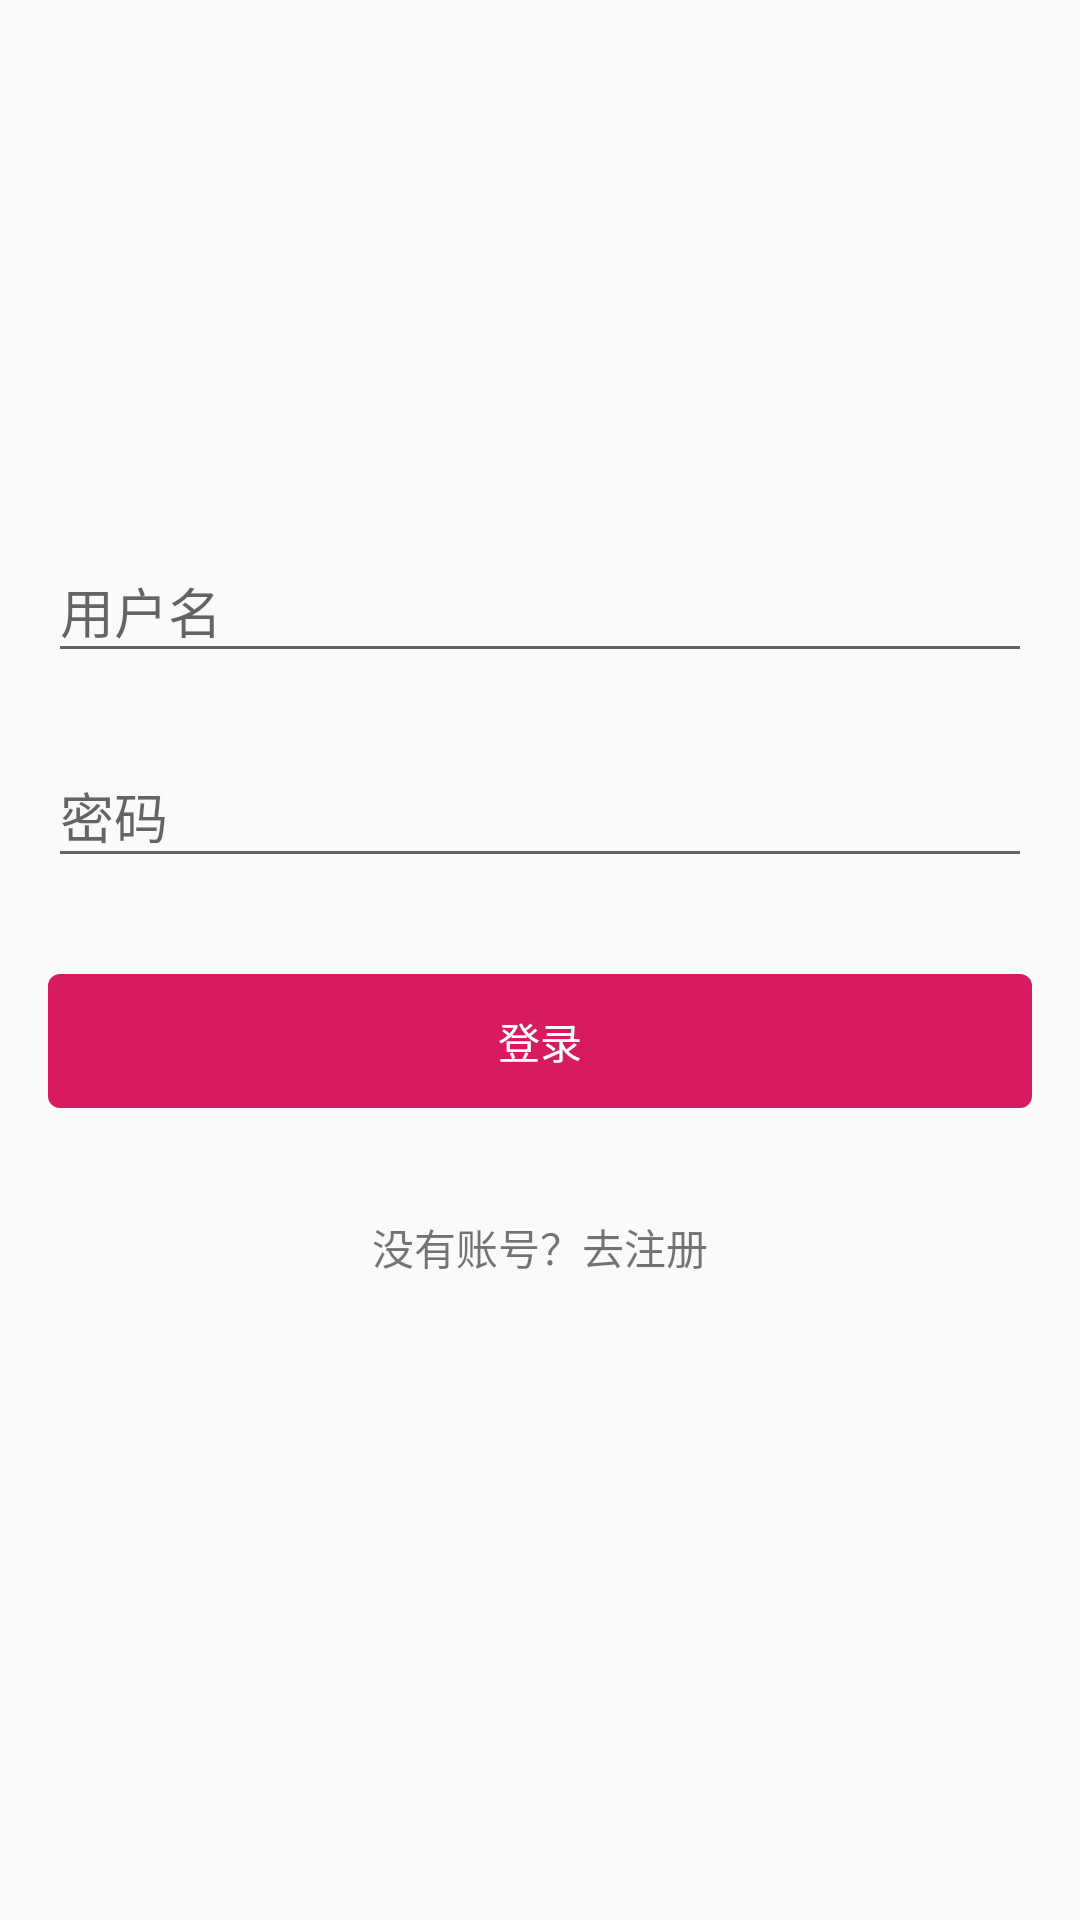

Layout XML and referenced resources for this Android screen:
<!-- AndroidManifest.xml: activity theme AppTheme.FullScreen -->
<!-- res/layout/activity_login.xml -->
<?xml version="1.0" encoding="utf-8"?>
<ScrollView
        xmlns:android="http://schemas.android.com/apk/res/android"
        android:layout_height="match_parent"
        android:layout_width="match_parent"
        xmlns:app="http://schemas.android.com/apk/res-auto" xmlns:tools="http://schemas.android.com/tools"
        tools:context=".mvp.view.LoginActivity"
        android:fitsSystemWindows="true">

    <LinearLayout
            android:layout_width="match_parent"
            android:layout_height="wrap_content"
            android:orientation="vertical"
            android:paddingTop="@dimen/dp_60"
            android:paddingLeft="@dimen/dp_16"
            android:paddingRight="@dimen/dp_16">
        <ImageView
                android:layout_width="@dimen/dp_80"
                android:layout_height="@dimen/dp_80"
                android:layout_gravity="center_horizontal"
                android:layout_marginBottom="@dimen/dp_24"
                app:srcCompat="@mipmap/ic_launcher" />

        <com.google.android.material.textfield.TextInputLayout
                android:layout_width="match_parent"
                android:layout_height="wrap_content"
                android:layout_marginBottom="@dimen/dp_8"
                android:layout_marginTop="@dimen/dp_8"
                android:focusable="true"
                android:focusableInTouchMode="true">

            <EditText
                    android:id="@+id/login_layout_et_username"
                    android:layout_width="match_parent"
                    android:layout_height="wrap_content"
                    android:hint="用户名"
                    android:inputType="textEmailAddress"/>

        </com.google.android.material.textfield.TextInputLayout>

        <com.google.android.material.textfield.TextInputLayout
                android:layout_width="match_parent"
                android:layout_height="wrap_content"
                android:layout_marginBottom="@dimen/dp_8"
                android:layout_marginTop="@dimen/dp_8"
                android:focusable="true"
                android:focusableInTouchMode="true">

            <EditText
                    android:id="@+id/login_layout_et_password"
                    android:layout_width="match_parent"
                    android:layout_height="wrap_content"
                    android:hint="密码"
                    android:inputType="textPassword"/>

        </com.google.android.material.textfield.TextInputLayout>

        <TextView
                android:id="@+id/login_layout_btn_login"
                android:layout_width="match_parent"
                android:layout_height="wrap_content"
                android:layout_marginTop="@dimen/dp_24"
                android:layout_marginBottom="@dimen/dp_24"
                android:gravity="center"
                android:text="登录"
                android:clickable="true"
                android:padding="@dimen/dp_12"
                android:textColor="@color/White"
                android:background="@drawable/btn_login"/>

        <TextView
                android:id="@+id/login_layout_btn_register"
                android:layout_width="match_parent"
                android:layout_height="wrap_content"
                android:layout_marginBottom="@dimen/dp_24"
                android:gravity="center"
                android:clickable="true"
                android:text="没有账号？去注册"
                android:padding="@dimen/dp_12" />
    </LinearLayout>

</ScrollView>
<!-- resources referenced by this layout -->
<resources>
  <color name="White">#ffffff</color>
  <dimen name="dp_12">12dp</dimen>
  <dimen name="dp_16">16dp</dimen>
  <dimen name="dp_24">24dp</dimen>
  <dimen name="dp_60">60dp</dimen>
  <dimen name="dp_8">8dp</dimen>
  <dimen name="dp_80">80dp</dimen>
  <!-- drawable btn_login (drawable) -->
  <?xml version="1.0" encoding="utf-8"?>
  <shape xmlns:android="http://schemas.android.com/apk/res/android"
         android:shape="rectangle">
      <solid android:color="@color/colorAccent" />
      <corners android:radius="@dimen/dp_4" />
  
  </shape>
  <style name="AppTheme.FullScreen">
          <item name="windowActionBar">false</item>
          <item name="windowNoTitle">true</item>
          <item name="android:windowFullscreen">true</item>
      </style>
  <color name="colorAccent">#D81B60</color>
  <dimen name="dp_4">4dp</dimen>
</resources>
